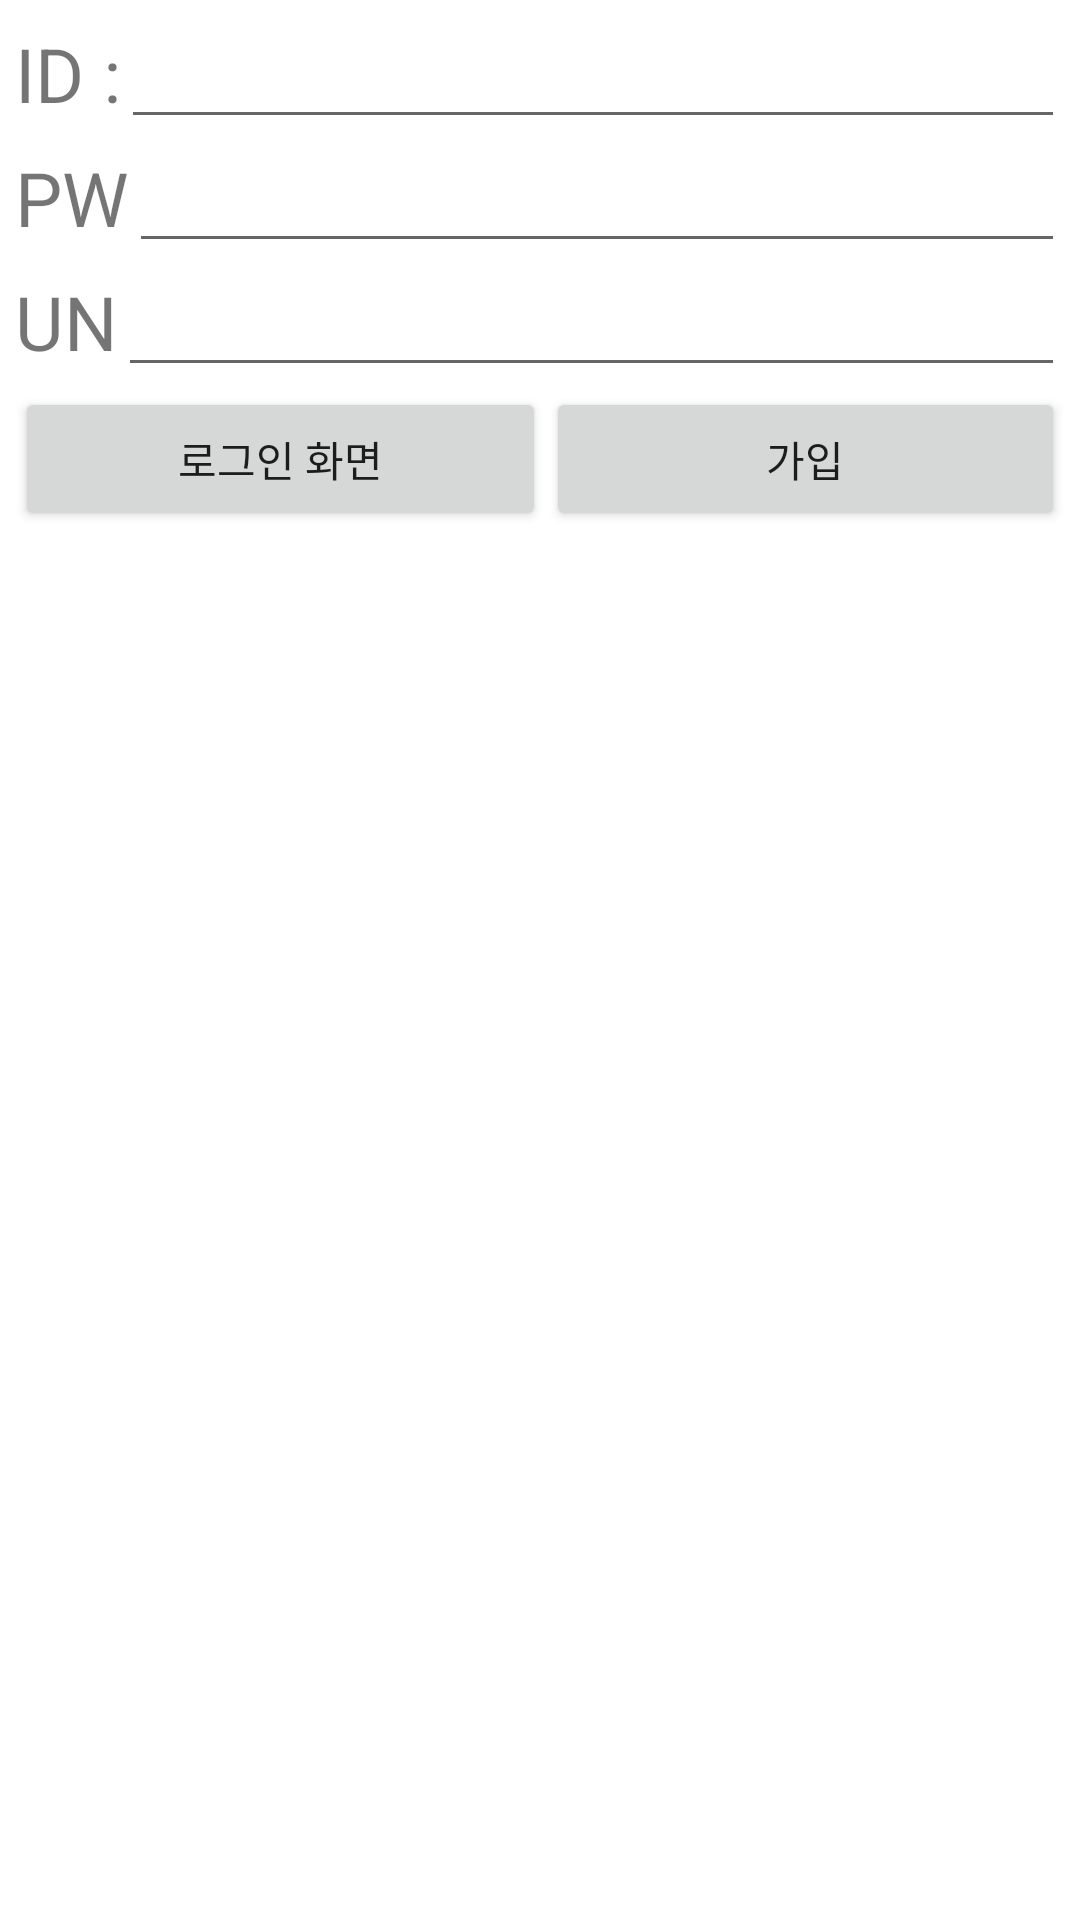

Produce the Android XML layout that renders to this screen, including the resource entries it uses.
<!-- AndroidManifest.xml: application theme Theme.CaProjectExam -->
<!-- res/layout/activity_signup.xml -->
<?xml version="1.0" encoding="utf-8"?>

<androidx.appcompat.widget.LinearLayoutCompat
    xmlns:android="http://schemas.android.com/apk/res/android"
    xmlns:tools="http://schemas.android.com/tools"
    android:layout_width="match_parent"
    android:layout_height="match_parent"
    android:orientation="vertical"
    android:padding="15px"
    >

    <LinearLayout
        android:layout_width="match_parent"
        android:layout_height="wrap_content" >

        <TextView
            android:layout_width="wrap_content"
            android:layout_height="wrap_content"
            android:text="ID :"
            android:textSize="25dp"
            tools:text="ID    :" />
        <EditText
            android:layout_width="match_parent"
            android:layout_height="wrap_content"
            android:id="@+id/id_confirm"
            android:ems="10"
            android:inputType="textEmailAddress" />
    </LinearLayout>

    <LinearLayout
        android:layout_width="match_parent"
        android:layout_height="wrap_content" >

        <TextView
            android:layout_width="wrap_content"
            android:layout_height="wrap_content"
            android:text="PW"
            android:textSize="25dp"
            tools:text="PW : " />

        <EditText
            android:layout_width="wrap_content"
            android:layout_height="wrap_content"
            android:id="@+id/pw_confirm"
            android:layout_weight="1"
            android:ems="10"
            android:inputType="textPassword" />

    </LinearLayout>

    <LinearLayout
        android:layout_width="match_parent"
        android:layout_height="wrap_content" >

        <TextView
            android:layout_width="wrap_content"
            android:layout_height="wrap_content"
            android:text="UN"
            android:textSize="25dp"
            tools:text="UN : " />

        <EditText
            android:layout_width="wrap_content"
            android:layout_height="wrap_content"
            android:id="@+id/un_confirm"
            android:layout_weight="1"
            android:ems="10"
            android:inputType="textPassword" />

    </LinearLayout>
    <LinearLayout
        android:layout_width="match_parent"
        android:layout_height="wrap_content"
        android:orientation="horizontal">

        <Button
            android:id="@+id/loginpage_btn"
            android:layout_width="wrap_content"
            android:layout_height="wrap_content"
            android:layout_weight="1"
            android:text="로그인 화면" />

        <Button
            android:id="@+id/signup_btn"
            android:layout_width="wrap_content"
            android:layout_height="wrap_content"
            android:layout_weight="1"
            android:text="가입" />
    </LinearLayout>
</androidx.appcompat.widget.LinearLayoutCompat>
<!-- resources referenced by this layout -->
<resources>
  <style name="Theme.CaProjectExam" parent="Theme.MaterialComponents.DayNight.DarkActionBar">
          
          <item name="colorPrimary">@color/purple_500</item>
          <item name="colorPrimaryVariant">@color/purple_700</item>
          <item name="colorOnPrimary">@color/white</item>
          
          <item name="colorSecondary">@color/teal_200</item>
          <item name="colorSecondaryVariant">@color/teal_700</item>
          <item name="colorOnSecondary">@color/black</item>
          
          <item name="android:statusBarColor" tools:targetApi="l">?attr/colorPrimaryVariant</item>
          
      </style>
  <!-- not gathered from this repository: default colours our renderer supplied (Android Studio template values) -->
  <color name="purple_500">#FF6200EE</color>
  <color name="purple_700">#FF3700B3</color>
  <color name="teal_200">#FF03DAC5</color>
  <color name="teal_700">#FF018786</color>
  <color name="black">#FF000000</color>
  <color name="white">#FFFFFFFF</color>
</resources>
